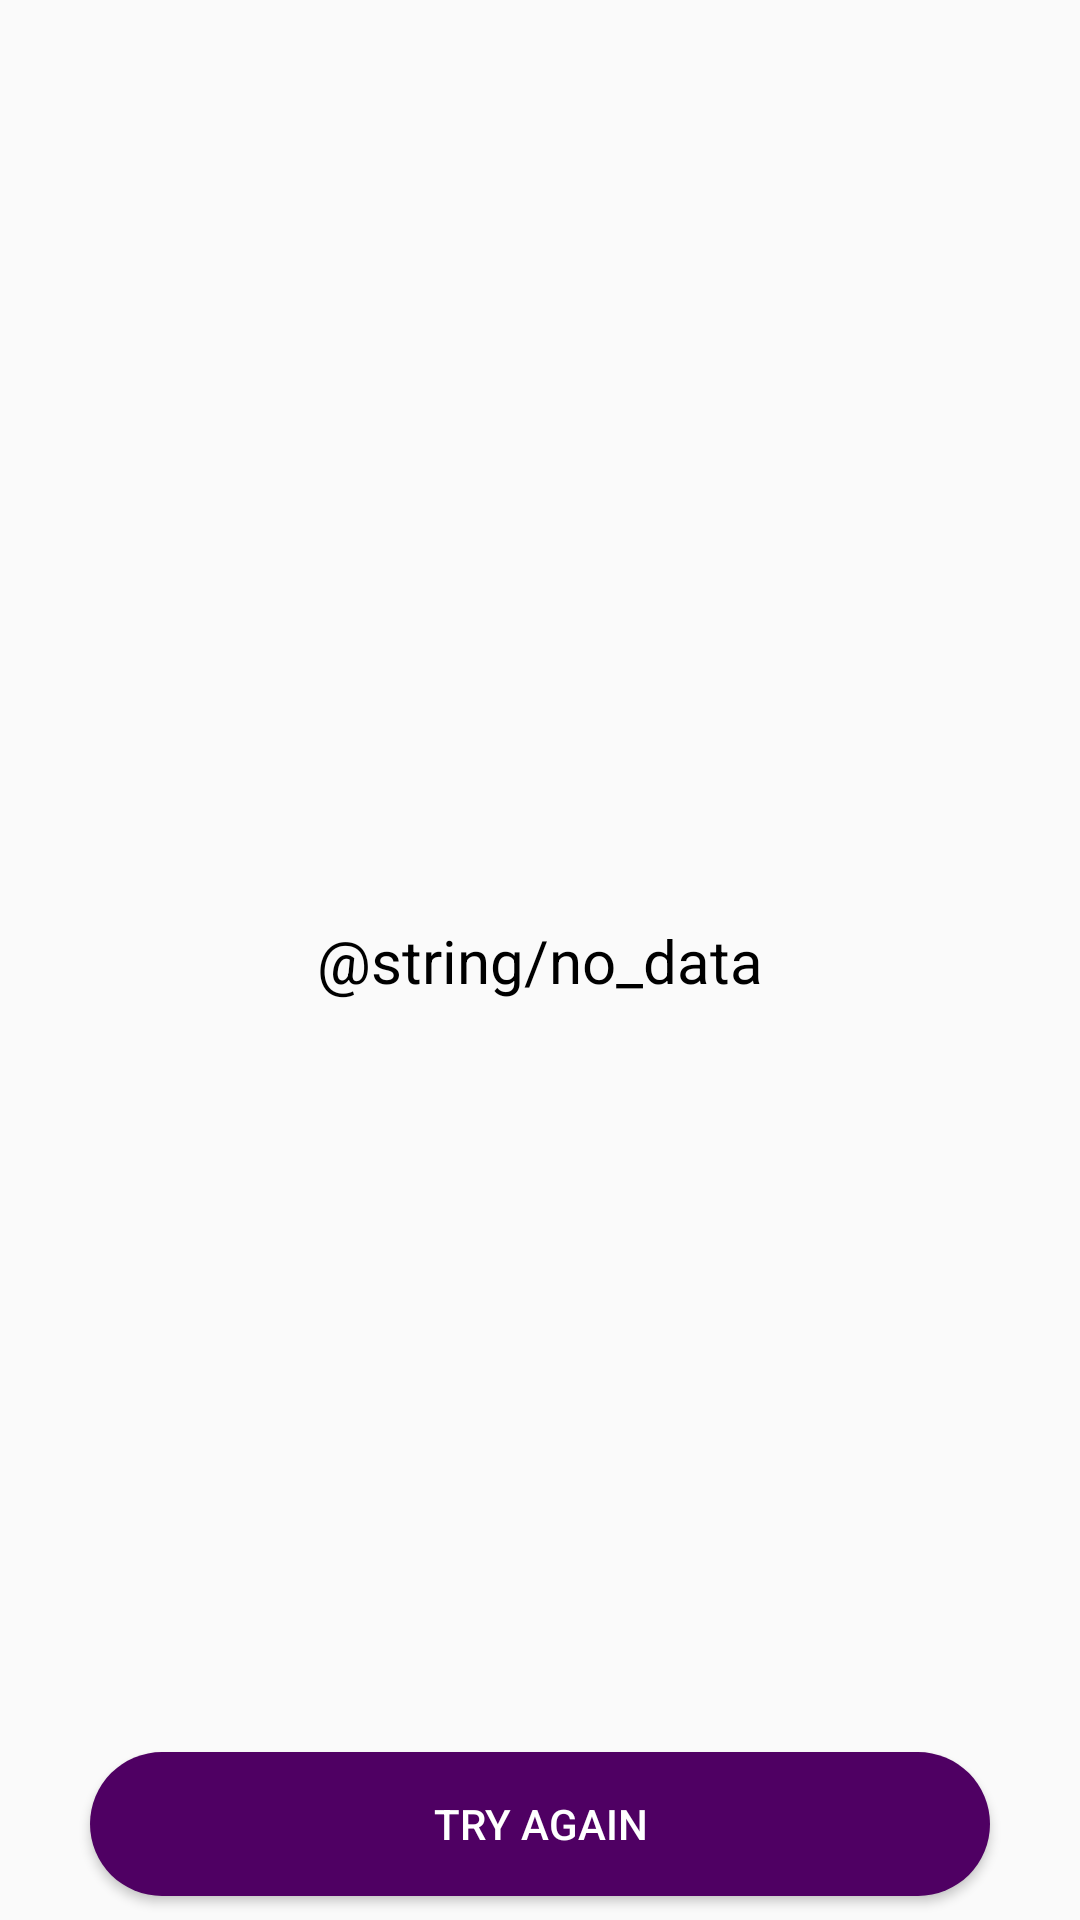

Android layout source for this screen:
<!-- AndroidManifest.xml: application theme AppTheme -->
<!-- res/layout/activity_exam_result_acitivity.xml -->
<?xml version="1.0" encoding="utf-8"?>
<android.support.constraint.ConstraintLayout xmlns:android="http://schemas.android.com/apk/res/android"
    xmlns:app="http://schemas.android.com/apk/res-auto"
    xmlns:tools="http://schemas.android.com/tools"
    android:layout_width="match_parent"
    android:layout_height="match_parent"
    tools:context="mpower.org.elearning_module.activities.ExamResultActivity">
    <ListView
        android:id="@+id/detail_listview"
        android:layout_width="match_parent"
        android:layout_height="match_parent">

    </ListView>

    <TextView
        android:id="@android:id/empty"
        android:layout_width="match_parent"
        android:layout_height="wrap_content"
        android:layout_centerInParent="true"
        android:layout_gravity="center"
        android:layout_marginBottom="8dp"
        android:layout_marginTop="8dp"
        android:gravity="center"
        android:text="@string/no_data"
        android:textColor="@color/black"
        android:textSize="20sp"
        app:layout_constraintBottom_toBottomOf="parent"
        app:layout_constraintTop_toTopOf="parent" />
    <Button
        android:id="@+id/try_again_button"
        android:textColor="@color/white_background"
        android:background="@drawable/button_rounded_corner"
        android:text="TRY AGAIN"
        android:layout_width="300dp"
        android:layout_height="wrap_content"
        android:layout_marginBottom="8dp"
        android:layout_marginEnd="8dp"
        android:layout_marginStart="8dp"
        android:layout_marginTop="8dp"
        app:layout_constraintBottom_toBottomOf="parent"
        app:layout_constraintEnd_toEndOf="parent"
        app:layout_constraintHorizontal_bias="0.499"
        app:layout_constraintRight_toRightOf="parent"
        app:layout_constraintStart_toStartOf="parent"
        app:layout_constraintTop_toTopOf="parent"
        app:layout_constraintVertical_bias="1.0" />
</android.support.constraint.ConstraintLayout>
<!-- resources referenced by this layout -->
<resources>
  <color name="black">#000000</color>
  <color name="white_background">#FFFFFF</color>
  <!-- drawable button_rounded_corner (drawable) -->
  <shape xmlns:android="http://schemas.android.com/apk/res/android"
      android:shape="rectangle">
      <corners android:radius="360dp" />
      <solid android:color="@color/colorPrimary"></solid>
      <stroke  android:color="@color/colorPrimary" />
  </shape>
  <string name="no_data">No questions answered</string>
  <style name="AppTheme" parent="Theme.AppCompat.Light.DarkActionBar">
          
          <item name="colorPrimary">@color/colorPrimary</item>
          <item name="colorPrimaryDark">@color/colorPrimaryDark</item>
          <item name="colorAccent">@color/colorAccent</item>
      </style>
  <color name="colorPrimary">#4f0063</color>
  <color name="colorPrimaryDark">#360451</color>
  <color name="colorAccent">#7b10b5</color>
</resources>
